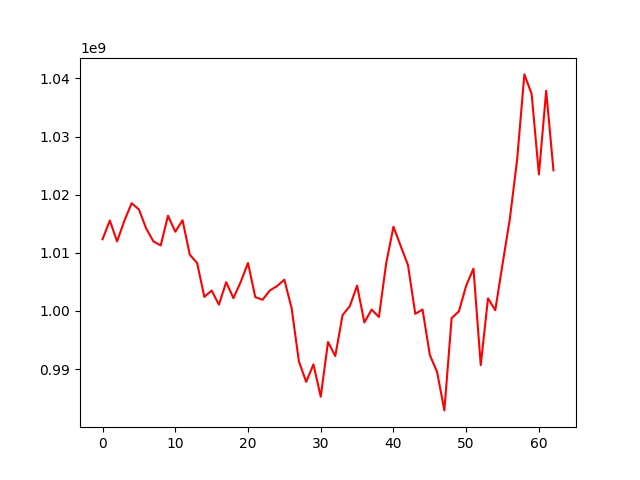

The data file committed next to this chart (first rows):
, 0
0, 1012335139
1, 1015550254
2, 1011969186
3, 1015523054
4, 1018526025
5, 1017463784
6, 1014186317
7, 1011961498
8, 1011272187
9, 1016380010
10, 1013633839
11, 1015597238
12, 1009654611
13, 1008266199
14, 1002423246
15, 1003515240
16, 1001085146
17, 1004952990
18, 1002202776
19, 1005001115
20, 1008250509
21, 1002390888
22, 1001925540
23, 1003519610
24, 1004289002
25, 1005379998
26, 1000451801
27, 991313078
28, 987811092
29, 990812030
30, 985249124
31, 994662148
32, 992249175
33, 999274697
34, 1000834715
35, 1004351528
36, 998030230
37, 1000245533
38, 998961626
39, 1008192987
40, 1014490158
41, 1011157793
42, 1007873063
43, 999504926
44, 1000243984
45, 992442841
46, 989495767
47, 982900160
48, 998776826
49, 999934823
50, 1004357731
51, 1007286152
52, 990684698
53, 1002172480
54, 1000137317
55, 1008066197
56, 1015802160
57, 1025971895
58, 1040686069
59, 1037324102
... 3 more rows
